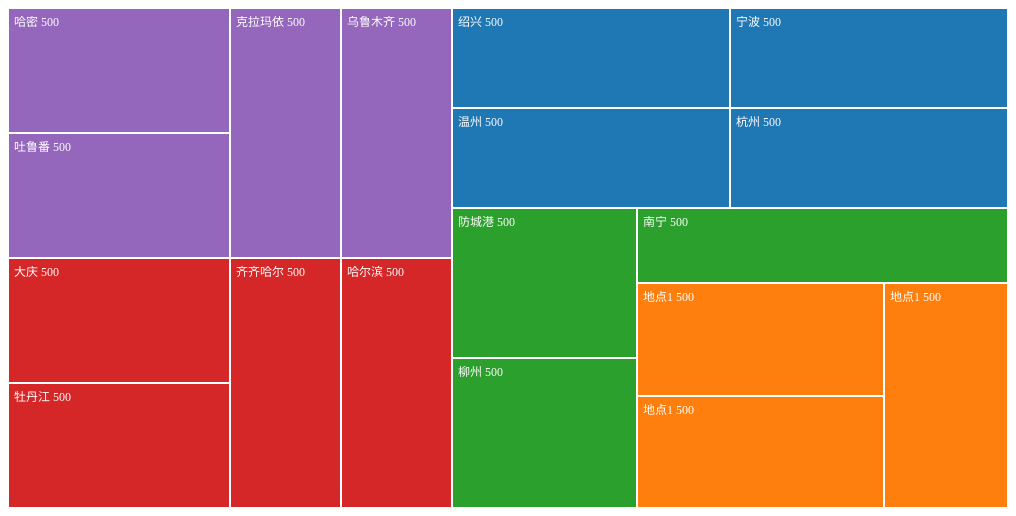
D3 v3 page, settled after 360 driven frames (6 s of simulated time); the page loaded 1 data file(s).



	var width = 1000,
		height = 500;

	var svg = d3.select("body").append("svg")
		.attr("width", width)
		.attr("height", height);

	var treemap = d3.layout.treemap()
		.size([width, height])
		.value(function(d) {
			return d.size;
		}); 	//根绝value来设置所占的大小
	var cnt=0;
	d3.json("city.json", function(error, root) {

		
		delete root['新疆']
		draw(root)
		function draw(source) {

			d3.selectAll('g').remove();
			treemap.value(function(d) {
				console.log(cnt);
					if(d.name=="吐鲁番"&&cnt==1)d.size=100;
					return d.size;
			});
			var nodes = treemap.nodes(root);
			var links = treemap.links(nodes);

			cnt++;
			console.log(nodes);
			// console.log(links);

			var color = d3.scale.category10();

			// var groups = svg.selectAll("g")
			// 	.data(nodes.filter(function(d) { //只返回没有子节点的data
			// 		return !d.children;
			// 	}))
			// 	.enter()
			// 	.append("g");

			var nodeUpdate=svg.selectAll('.node')
					.data(nodes.filter(function(d){return !d.children;}));
			var nodeEnter=nodeUpdate.enter()
			var nodeExit=nodeUpdate.exit()

			var enterNodes = nodeEnter.append("g")
                .attr("class", "node");
               
				enterNodes.append('rect')
					.attr("class", "nodeRect")
					.attr("x", function(d) {
						return d.x;
					})
					.attr("y", function(d) {
						return d.y
					})
					.attr("width", function(d) {
						return d.dx
					})
					.attr("height", function(d) {
						return d.dy
					})
					.style("fill", function(d, i) {
						return color(d.parent.name); //根据是否同一个parent节点来写是否一个颜色
					})
					.on("mouseover",function(d){
						d3.select(this).style("fill", "yellow");
					})
					.on("mouseout",function(d){
						d3.select(this).transition().style("fill",color(d.parent.name));
					})
					.on("click",function(d){
						draw(d);
					})


				enterNodes.append("text").attr("class", "nodeName")
					.attr("x", function(d) {
						return d.x;
					})
					.attr("y", function(d) {
						return d.y;
					})
					.attr("dx", "0.5em")
					.attr("dy", "1.5em")
					.text(function(d) {
						return d.name + " " + d.size;
					});
			var updateNodes = nodeUpdate.transition()
				.duration(500)
				.attr("x", function(d) {
						return d.x;
					})
					.attr("y", function(d) {
						return d.y
					})
					.attr("width", function(d) {
						return d.dx
					})
					.attr("height", function(d) {
						return d.dy
					});
			var exitNodes = nodeExit.transition()
                .duration(500)
                .remove();
              exitNodes.select("rect")
            	.attr("width", 0)
                .attr("height", 0);

              exitNodes.select("text")
                .style("fill-opacity", 0);
			// var rects = groups.append("rect")
			// 	.attr("class", "nodeRect")
			// 	.attr("x", function(d) {
			// 		return d.x;
			// 	})
			// 	.attr("y", function(d) {
			// 		return d.y;
			// 	})
			// 	.attr("width", function(d) {
			// 		return d.dx;
			// 	})
			// 	.attr("height", function(d) {
			// 		return d.dy;
			// 	})
			// 	.style("fill", function(d, i) {
			// 		return color(d.parent.name); //根据是否同一个parent节点来写是否一个颜色
			// 	})
				// .on("mouseover",function(d){
				// 	d3.select(this).attr("transform-origin","center").attr("transform","rotateX(180)")
				// })
				// .on("mouseout",function(d){
				// 	d3.select(this).attr("transform","rotate(0)")
				// })
			;

			// var texts = groups.append("text")
			// 	.attr("class", "nodeName")
			// 	.attr("x", function(d) {
			// 		return d.x;
			// 	})
			// 	.attr("y", function(d) {
			// 		return d.y;
			// 	})
			// 	.attr("dx", "0.5em")
			// 	.attr("dy", "1.5em")
			// 	.text(function(d) {
			// 		return d.name + " " + d.size;
			// 	});
		}

		// 给动态添加数据增加动画未成功
		// setTimeout(function(){
		// 	d3.selectAll("rect").remove();
		// 	d3.selectAll("text").remove()
		// 	treemap.value(function(d) {
		// 			if(d.name=="吐鲁番")d.size=100;
		// 			return d.size;
		// 	});
		// 	nodes = treemap.nodes(root);

		// 	groups.data(nodes.filter(function(d) {		//只返回没有子节点的data
		// 			return !d.children;
		// 	})).append("rect").attr("class", "nodeRect").style("fill", function(d, i) {
		// 			return color(d.parent.name); //根据是否同一个parent节点来写是否一个颜色
		// 		}).attr("x", function(d) {
		// 			return d.x;
		// 		})
		// 		.attr("y", function(d) {
		// 			return d.y;
		// 		})
		// 		.attr("width", function(d) {
		// 			return d.dx;
		// 		})
		// 		.attr("height", function(d) {
		// 			return 0;
		// 		})
		// 		.transition()
		// 		.duration(2000)
		// 		.attr("x", function(d) {
		// 			return d.x;
		// 		})
		// 		.attr("y", function(d) {
		// 			return d.y;
		// 		})
		// 		.attr("width", function(d) {
		// 			return d.dx;
		// 		})
		// 		.attr("height", function(d) {
		// 			return d.dy;
		// 		})
		// 		;
		// 	  groups.data(nodes.filter(function(d) {		//只返回没有子节点的data
		// 			return !d.children;
		// 	})).append("text")
		// 	.attr("class", "nodeName")
		// 	.attr("x", function(d) {
		// 		return d.x;
		// 	})
		// 	.attr("y", function(d) {
		// 		return d.y;
		// 	})
		// 	.attr("dx", "0.5em")
		// 	.attr("dy", "1.5em")
		// 	.text(function(d) {
		// 		return d.name + " " + d.size;
		// 	});
		// },2000)

	});

	


### data: city.json
{
 "name": "中国",
 "children": [
  {
   "name": "浙江",
   "children": [
    "{... 2 keys}",
    "{... 2 keys}",
    "{... 2 keys}",
    "{... 2 keys}"
   ],
   "value": "3"
  },
  {
   "name": "广西",
   "children": [
    "{... 2 keys}",
    "{... 2 keys}",
    "{... 2 keys}",
    "{... 2 keys}"
   ],
   "value": "3"
  },
  {
   "name": "黑龙江",
   "children": [
    "{... 2 keys}",
    "{... 2 keys}",
    "{... 2 keys}",
    "{... 2 keys}"
   ],
   "value": "3"
  },
  {
   "name": "新疆",
   "children": [
    "{... 2 keys}",
    "{... 2 keys}",
    "{... 2 keys}",
    "{... 2 keys}"
   ],
   "value": "3"
  }
 ]
}